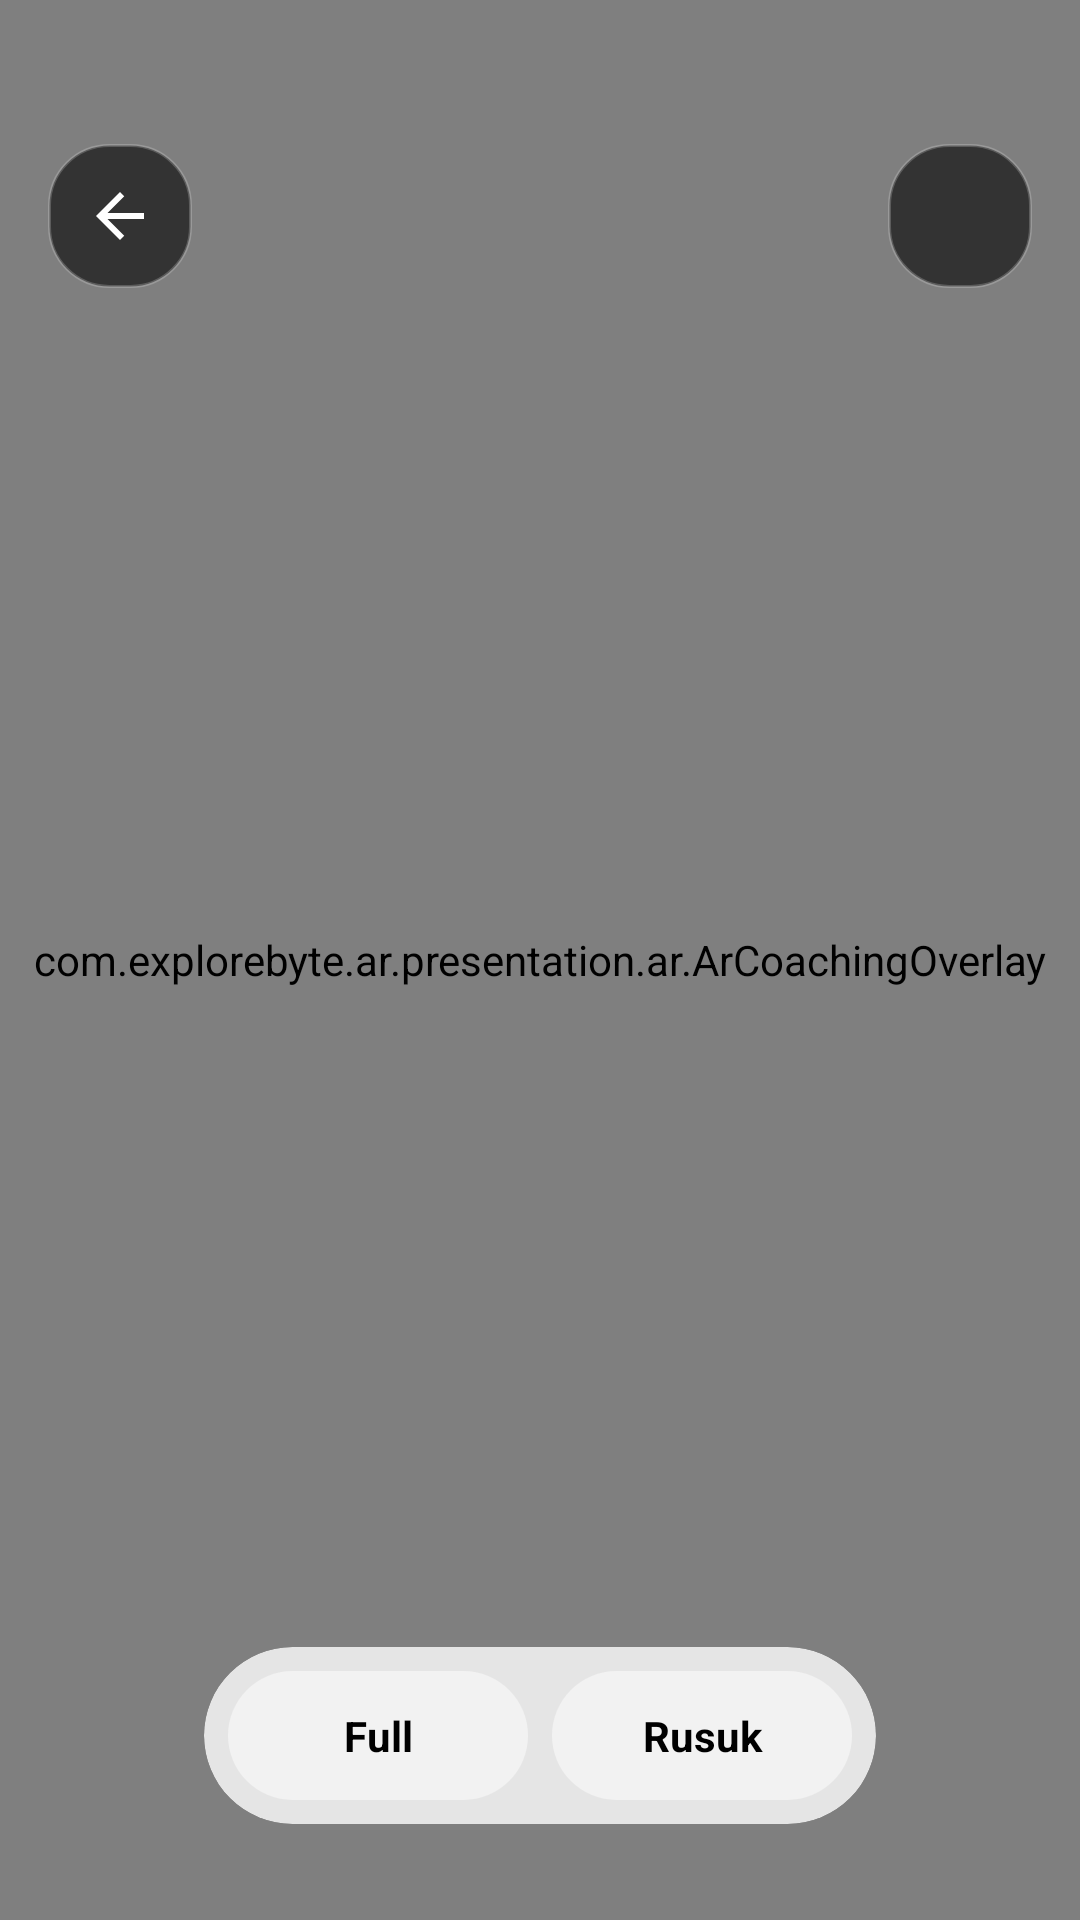

Write the Android layout XML for this screen, with the resource values it uses.
<!-- AndroidManifest.xml: application theme Theme.ARApplication -->
<!-- res/layout/activity_ar.xml -->
<?xml version="1.0" encoding="utf-8"?>
<androidx.constraintlayout.widget.ConstraintLayout xmlns:android="http://schemas.android.com/apk/res/android"
    xmlns:app="http://schemas.android.com/apk/res-auto"
    xmlns:tools="http://schemas.android.com/tools"
    android:layout_width="match_parent"
    android:layout_height="match_parent"
    tools:context=".ARActivity">

    <io.github.sceneview.ar.ArSceneView
        android:id="@+id/arSceneView"
        android:layout_width="0dp"
        android:layout_height="0dp"
        app:layout_constraintBottom_toBottomOf="parent"
        app:layout_constraintEnd_toEndOf="parent"
        app:layout_constraintStart_toStartOf="parent"
        app:layout_constraintTop_toTopOf="parent" />

    <com.explorebyte.ar.presentation.ar.ArCoachingOverlay
        android:id="@+id/coachingOverlay"
        android:layout_width="0dp"
        android:layout_height="0dp"
        app:layout_constraintBottom_toBottomOf="parent"
        app:layout_constraintEnd_toEndOf="parent"
        app:layout_constraintStart_toStartOf="parent"
        app:layout_constraintTop_toTopOf="parent" />

    
    <ImageButton
        android:id="@+id/btnBack"
        android:layout_width="48dp"
        android:layout_height="48dp"
        android:layout_marginStart="16dp"
        android:layout_marginTop="48dp"
        android:background="@drawable/bg_status_pill"
        android:padding="12dp"
        android:src="@drawable/ic_back"
        app:tint="@color/white"
        app:layout_constraintStart_toStartOf="parent"
        app:layout_constraintTop_toTopOf="parent" />

    <ImageButton
        android:id="@+id/btnReset"
        android:layout_width="48dp"
        android:layout_height="48dp"
        android:layout_marginEnd="16dp"
        android:layout_marginTop="48dp"
        android:background="@drawable/bg_status_pill"
        android:padding="12dp"
        android:src="@drawable/ic_refresh"
        app:tint="@color/white"
        app:layout_constraintEnd_toEndOf="parent"
        app:layout_constraintTop_toTopOf="parent" />

    
    <androidx.cardview.widget.CardView
        android:id="@+id/bottomCard"
        android:layout_width="wrap_content"
        android:layout_height="wrap_content"
        android:layout_marginBottom="32dp"
        app:cardBackgroundColor="#CCFFFFFF"
        app:cardCornerRadius="32dp"
        app:cardElevation="0dp"
        app:layout_constraintBottom_toBottomOf="parent"
        app:layout_constraintEnd_toEndOf="parent"
        app:layout_constraintStart_toStartOf="parent">

        <LinearLayout
            android:layout_width="wrap_content"
            android:layout_height="wrap_content"
            android:orientation="horizontal"
            android:padding="8dp">

            <TextView
                android:id="@+id/btnFull"
                android:layout_width="wrap_content"
                android:layout_height="wrap_content"
                android:background="@drawable/bg_ar_button_selector"
                android:gravity="center"
                android:minWidth="100dp"
                android:paddingHorizontal="20dp"
                android:paddingVertical="12dp"
                android:text="Full"
                android:textColor="@color/math_text_primary"
                android:textSize="14sp"
                android:textStyle="bold" />

            <TextView
                android:id="@+id/btnRusuk"
                android:layout_width="wrap_content"
                android:layout_height="wrap_content"
                android:layout_marginStart="8dp"
                android:background="@drawable/bg_ar_button_selector"
                android:gravity="center"
                android:minWidth="100dp"
                android:paddingHorizontal="20dp"
                android:paddingVertical="12dp"
                android:text="Rusuk"
                android:textColor="@color/math_text_primary"
                android:textSize="14sp"
                android:textStyle="bold" />

        </LinearLayout>
    </androidx.cardview.widget.CardView>

</androidx.constraintlayout.widget.ConstraintLayout>
<!-- resources referenced by this layout -->
<resources>
  <color name="math_text_primary">#000000</color>
  <color name="white">#FFFFFFFF</color>
  <!-- drawable bg_ar_button_selector (drawable) -->
  <?xml version="1.0" encoding="utf-8"?>
  <selector xmlns:android="http://schemas.android.com/apk/res/android">
      <item android:state_selected="true">
          <shape android:shape="rectangle">
              <solid android:color="@color/math_blue_main" />
              <corners android:radius="24dp" />
          </shape>
      </item>
      <item>
          <shape android:shape="rectangle">
              <solid android:color="#F2F2F2" />
              <corners android:radius="24dp" />
          </shape>
      </item>
  </selector>
  <!-- drawable bg_status_pill (drawable) -->
  <?xml version="1.0" encoding="utf-8"?>
  <shape xmlns:android="http://schemas.android.com/apk/res/android"
      android:shape="rectangle">
      <solid android:color="#99000000" />
      <corners android:radius="20dp" />
      <stroke
          android:width="1dp"
          android:color="#33FFFFFF" />
      <padding
          android:left="14dp"
          android:top="8dp"
          android:right="14dp"
          android:bottom="8dp" />
  </shape>
  <!-- drawable ic_back (drawable) -->
  <vector xmlns:android="http://schemas.android.com/apk/res/android"
      android:width="24dp"
      android:height="24dp"
      android:viewportWidth="24"
      android:viewportHeight="24"
      android:tint="?attr/colorControlNormal">
    <path
        android:fillColor="@android:color/white"
        android:pathData="L20,11H7.83l5.59,-5.59L12,4l-8,8 8,8 1.41,-1.41L7.83,13H20v-2z"/>
  </vector>
  <style name="Theme.ARApplication" parent="Theme.MaterialComponents.Light.NoActionBar">
          <item name="colorPrimary">@color/splash_accent</item>
          <item name="colorPrimaryDark">@color/splash_accent_dim</item>
          <item name="colorAccent">@color/splash_accent_light</item>
      </style>
  <color name="math_blue_main">#008080</color>
  <color name="splash_accent">#00BFA5</color>
  <color name="splash_accent_dim">#004D40</color>
  <color name="splash_accent_light">#64FFDA</color>
</resources>
